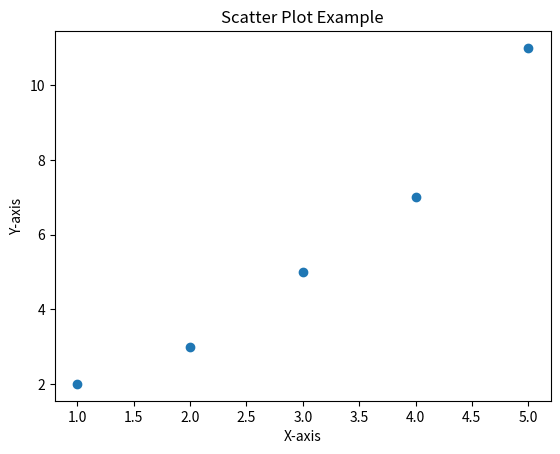

Here is the Python script that generated this plot:
#3. Use the scatter() method to draw a scatter plot diagramimport matplotlib.pyplot as plt
import matplotlib.pyplot as plt
# Example data
x = [1, 2, 3, 4, 5]
y = [2, 3, 5, 7, 11]

# Create a scatter plot
plt.scatter(x, y)

# Add title and labels
plt.title('Scatter Plot Example')
plt.xlabel('X-axis')
plt.ylabel('Y-axis')

# Show the plot
plt.show()
